Run: headless pygame with SDL's dummy video driver; simulated clock (each Clock.tick advances the game by its frame time, no real sleeping); random seed 0; keys injected as events and as key.get_pressed() state; no mouse input.
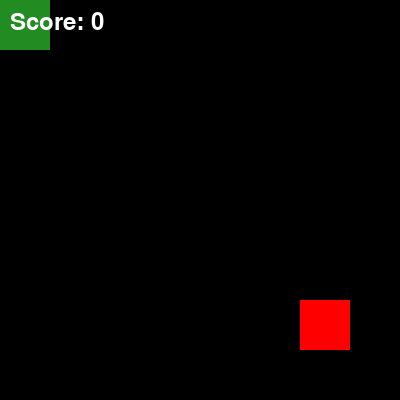
Frame 1 of 4 · flips 1–60 · no input
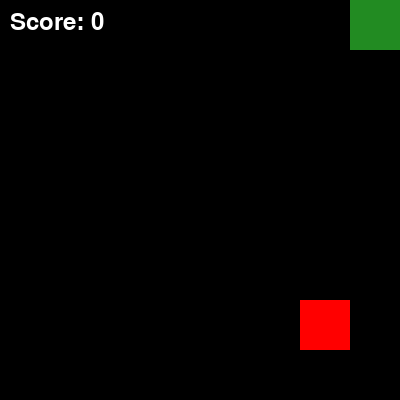
Frame 2 of 4 · flips 61–180 · tapped SPACE, RETURN · held RIGHT (→), D
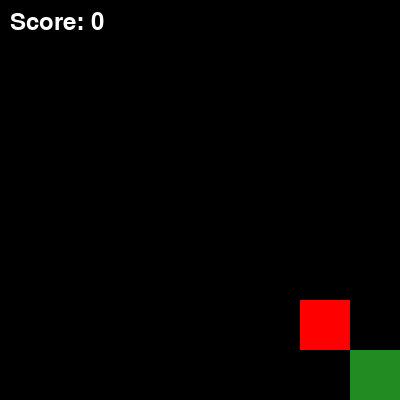
Frame 3 of 4 · flips 181–300 · held DOWN (↓), S
Frame 4 of 4 · flips 301–420 · held LEFT (←), A, UP (↑), W · screen same as frame 1, image omitted

The pygame program that drew these frames:

import time

import pygame
import random

#Konstanten
WIDTH, HEIGHT = 400, 400
WHITE = (255, 255, 255)
BLACK = (0, 0, 0)
RED = (255, 0, 0)
GREEN = (34, 139, 34)
SPACE = 50
sx = 0
sy = 0

SCREEN = pygame.display.set_mode((WIDTH, HEIGHT))
#Setup
pygame.init()
clock = pygame.time.Clock()
running = True
SCREEN.fill(BLACK)
pygame.display.set_caption('Snake')





def drawGrid():
    blockSize = 50
    for x in range(0, WIDTH , blockSize):
        for y in range(0, HEIGHT , blockSize):
            rect = pygame.Rect(x, y, blockSize, blockSize)
            pygame.draw.rect(SCREEN, BLACK, rect, 1)

food_position = None

def generate_food_position():
    x1 = random.randint(0, (WIDTH/SPACE)-1) * SPACE
    y1 = random.randint(0, (HEIGHT / SPACE) - 1) * SPACE
    return x1, y1

def drawFood():
    global food_position
    if food_position is None:
        food_position = generate_food_position()
    rect = pygame.Rect(food_position[0], food_position[1], SPACE, SPACE)
    SCREEN.fill(RED, rect)

def drawSnake():
    global sx,sy
    slegth = 1
    if slegth == 1:
        rect = pygame.Rect(sx, sy, SPACE, SPACE)
        SCREEN.fill(GREEN, rect)

def displayScore(Score):
    font = pygame.font.SysFont(None, 36)  # You can change this to your preferred font and size.
    score_text = font.render("Score: " + str(Score), True, WHITE)
    SCREEN.blit(score_text, (10, 10))  # Display the score on the top-left corner

def hallo():
    print("hallo")

def moveSnake():
    global sx, sy
    keys = pygame.key.get_pressed()

    if keys[pygame.K_w] and sy > 0:
        sy -= SPACE
        time.sleep(0.1)
    elif keys[pygame.K_s] and sy < HEIGHT - SPACE:
        sy += SPACE
        time.sleep(0.2)
    elif keys[pygame.K_a] and sx > 0:
        sx -= SPACE
        time.sleep(0.2)
    elif keys[pygame.K_d] and sx < WIDTH - SPACE:
        sx += SPACE
        time.sleep(0.2)
Score = 0
def checkIfOnFood():
    global food_position, Score
    global sx, sy


    if(food_position[0] == sx and food_position[1] == sy):

        Score += 1
        food_position = None
        drawFood()
    displayScore(Score)

def moveFood():
    global Score


while running:
    for event in pygame.event.get():
        if event.type == pygame.QUIT:
            running = False


    SCREEN.fill(BLACK)


    moveSnake()


    drawGrid()

    drawFood()
    drawSnake()
    checkIfOnFood()
    #isplayScore(0)

    pygame.display.update()

    clock.tick(60)
